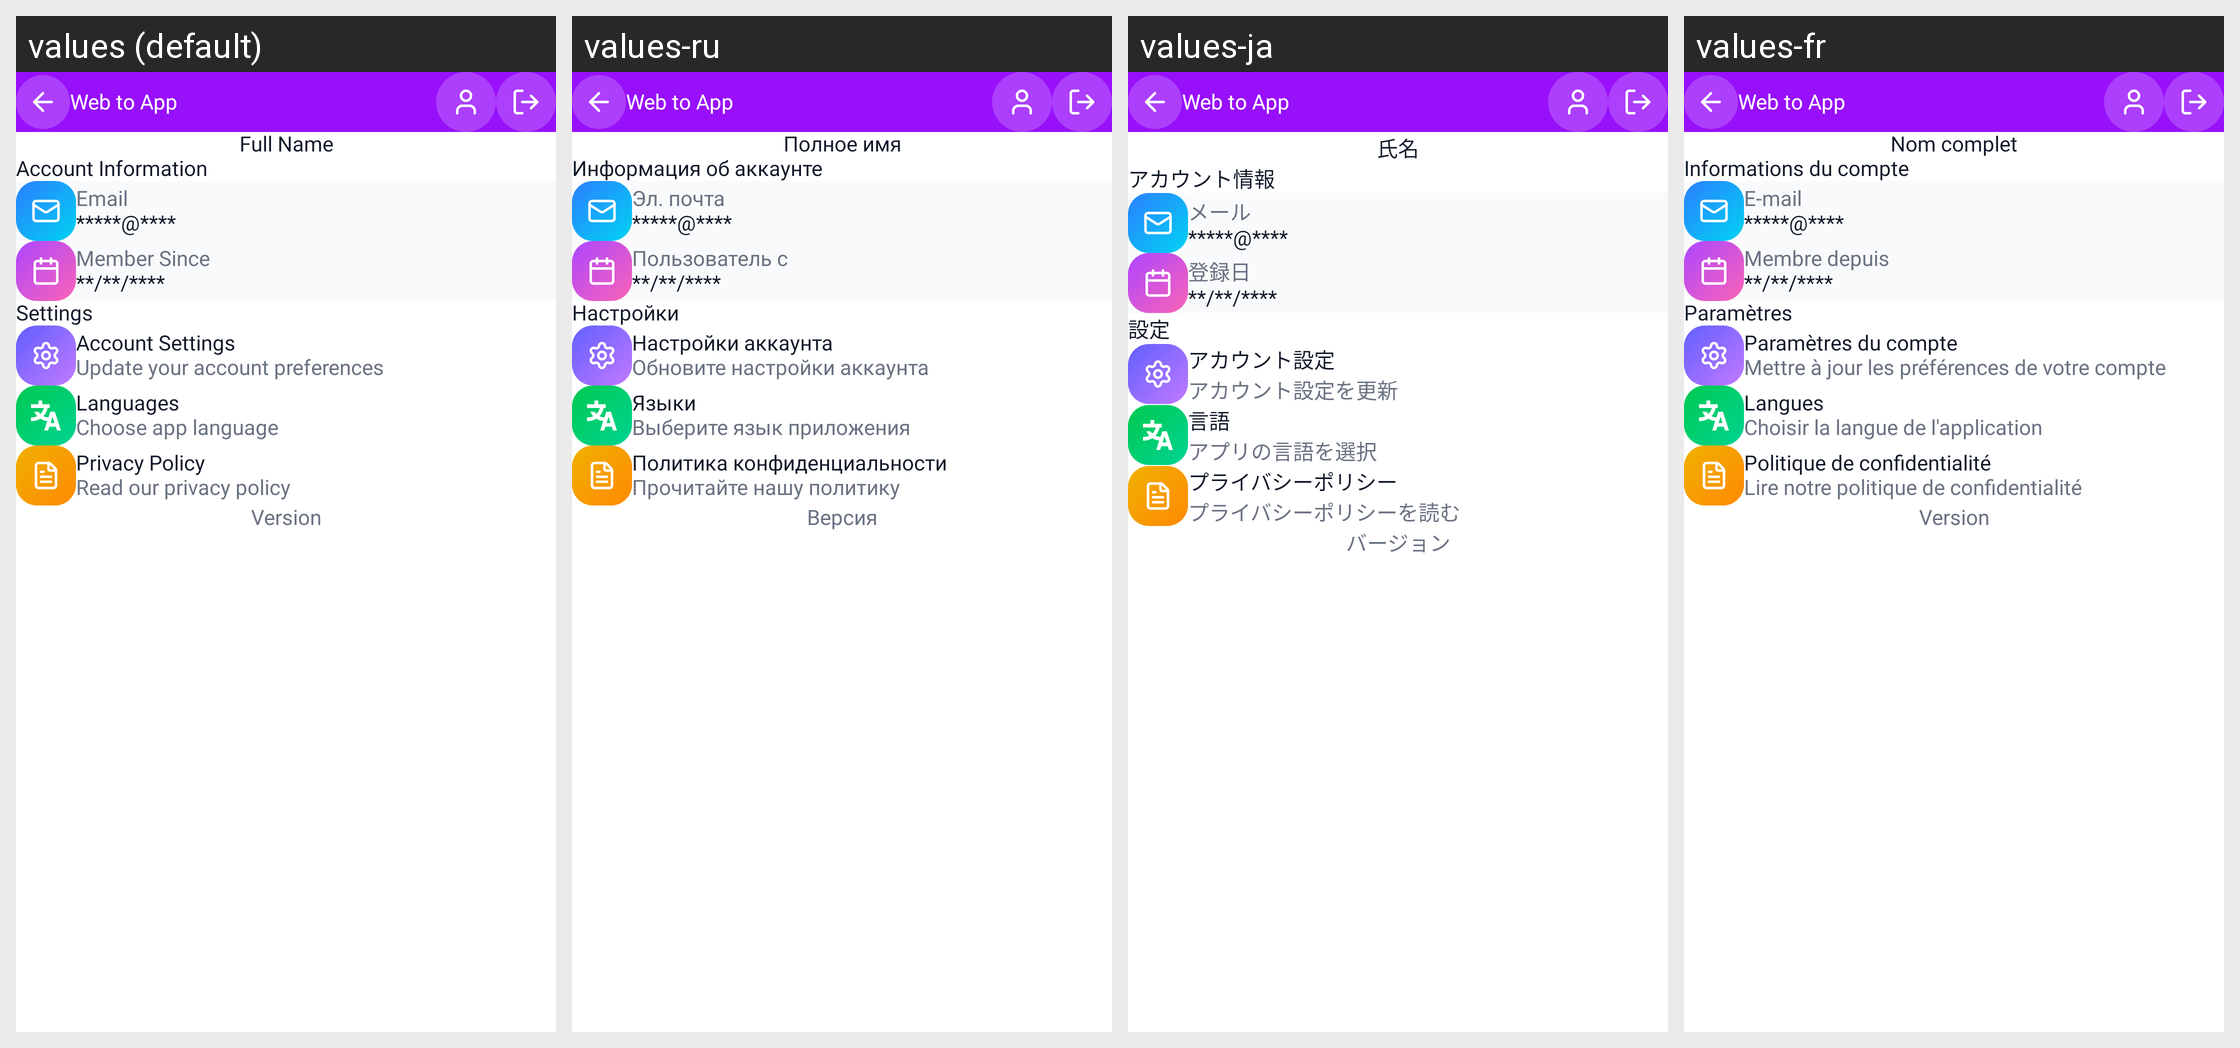

The same Android screen rendered under several of its app's locales, left to right. List the strings drawn on it with the default value and each locale's translation.
Android screen res/layout/activity_profile.xml rendered under 4 locales, left to right: values (default), values-ru, values-ja, values-fr. Device: Nexus 5 (rendered at 1080×1920; each locale shown at half size, 540×960, under a caption strip naming it); theme Theme.WebToAppConverter.
Other locales in the repository, not shown: values-ar, values-de, values-es, values-hi, values-in, values-it, values-ko, values-nl-rNL, values-pl, values-pt, values-pt-rBR, values-sv, values-tr, values-zh.
Strings drawn on this screen, with the default value and each locale's value (text and hints the layout hard-codes, and strings that could not be matched under every locale, appear in the picture but are not listed):

full_name
  values: Full Name
  values-ru: Полное имя
  values-ja: 氏名
  values-fr: Nom complet

account_information
  values: Account Information
  values-ru: Информация об аккаунте
  values-ja: アカウント情報
  values-fr: Informations du compte

Email
  values: Email
  values-ru: Эл. почта
  values-ja: メール
  values-fr: E-mail

member_since
  values: Member Since
  values-ru: Пользователь с
  values-ja: 登録日
  values-fr: Membre depuis

settings
  values: Settings
  values-ru: Настройки
  values-ja: 設定
  values-fr: Paramètres

account_settings
  values: Account Settings
  values-ru: Настройки аккаунта
  values-ja: アカウント設定
  values-fr: Paramètres du compte

update_your_account_preferences
  values: Update your account preferences
  values-ru: Обновите настройки аккаунта
  values-ja: アカウント設定を更新
  values-fr: Mettre à jour les préférences de votre compte

languages
  values: Languages
  values-ru: Языки
  values-ja: 言語
  values-fr: Langues

choose_app_language
  values: Choose app language
  values-ru: Выберите язык приложения
  values-ja: アプリの言語を選択
  values-fr: Choisir la langue de l'application

privacy_policy
  values: Privacy Policy
  values-ru: Политика конфиденциальности
  values-ja: プライバシーポリシー
  values-fr: Politique de confidentialité

read_our_privacy_policy
  values: Read our privacy policy
  values-ru: Прочитайте нашу политику конфиденциальности
  values-ja: プライバシーポリシーを読む
  values-fr: Lire notre politique de confidentialité

version
  values: Version
  values-ru: Версия
  values-ja: バージョン
  values-fr: Version

app_name1
  values: Web to App
  values-ru: Web to App  [not translated; the default value is used]
  values-ja: Web to App  [not translated; the default value is used]
  values-fr: Web to App  [not translated; the default value is used]
